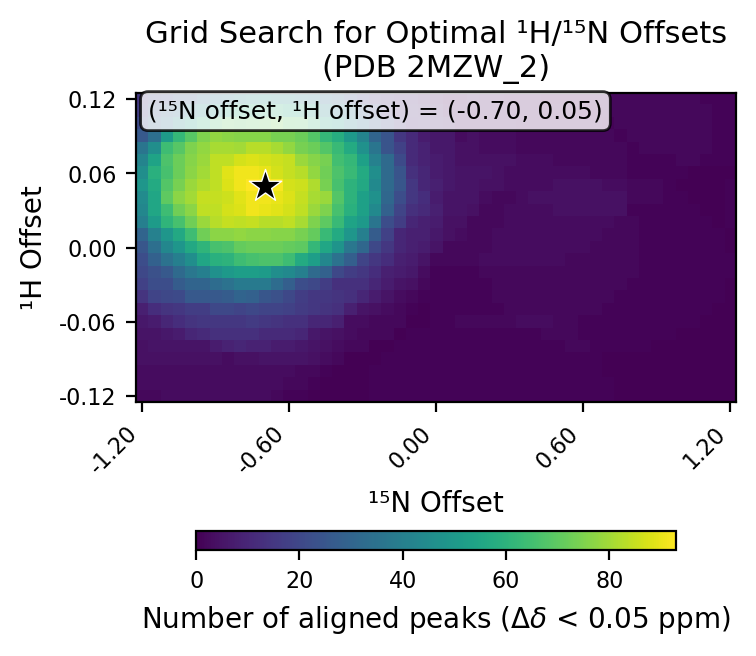

The table this chart was drawn from, first rows:
# h_min, -0.12
# h_max, 0.12
# h_step, 0.01
# n_min, -1.2
# n_max, 1.2
# n_step, 0.05
# cutoff, 0.05
h_values, -0.12, -0.11, -0.1, -0.09, -0.08, -0.07, -0.06, -0.05, -0.04, -0.03, -0.02, -0.01, 0.0, 0.01, 0.02, 0.03, 0.04, 0.05, 0.06, 0.07, 0.08, 0.09, 0.1
n_values, -1.2, -1.15, -1.1, -1.05, -1.0, -0.95, -0.9, -0.85, -0.8, -0.75, -0.7, -0.65, -0.6, -0.55, -0.5, -0.45, -0.4, -0.35, -0.3, -0.25, -0.2, -0.15, -0.1
-0.12, 2, 2, 3, 3, 3, 3, 3, 3, 3, 3, 3, 2, 1, 1, 0, 0, 0, 0, 0, 1, 1, 1, 1
-0.11, 3, 3, 3, 3, 3, 3, 3, 3, 3, 3, 3, 3, 2, 2, 1, 0, 0, 0, 0, 1, 1, 1, 1
-0.1, 3, 3, 3, 3, 3, 3, 3, 3, 3, 3, 3, 3, 3, 2, 2, 1, 0, 0, 0, 1, 1, 1, 1
-0.09, 4, 4, 4, 4, 4, 4, 4, 3, 4, 4, 5, 5, 5, 5, 4, 3, 2, 0, 0, 0, 1, 1, 1
-0.08, 4, 5, 5, 5, 5, 5, 7, 9, 10, 9, 9, 7, 7, 6, 5, 4, 3, 2, 2, 0, 0, 1, 1
-0.07, 5, 5, 6, 7, 10, 11, 13, 13, 13, 13, 11, 11, 11, 10, 6, 5, 4, 3, 2, 2, 2, 0, 1
-0.06, 6, 7, 10, 12, 14, 15, 15, 15, 15, 16, 15, 14, 13, 13, 10, 10, 8, 3, 3, 2, 2, 2, 0
-0.05, 8, 12, 14, 15, 17, 17, 20, 20, 19, 20, 19, 19, 18, 16, 15, 14, 13, 8, 5, 4, 3, 2, 1
-0.04, 14, 19, 20, 21, 26, 26, 26, 27, 30, 29, 25, 23, 20, 17, 15, 15, 14, 13, 10, 7, 5, 3, 2
-0.03, 18, 22, 22, 27, 30, 30, 33, 35, 38, 38, 38, 33, 28, 22, 20, 17, 13, 13, 13, 10, 7, 5, 4
-0.02, 20, 23, 26, 32, 37, 40, 47, 50, 52, 52, 51, 46, 44, 40, 32, 29, 20, 17, 15, 12, 8, 7, 6
-0.01, 22, 29, 35, 40, 46, 55, 59, 60, 64, 66, 67, 67, 64, 57, 52, 43, 35, 28, 19, 15, 12, 8, 7
0.0, 25, 34, 43, 49, 56, 61, 66, 67, 71, 72, 72, 72, 71, 70, 62, 55, 48, 37, 31, 20, 15, 10, 8
0.01, 30, 41, 49, 56, 64, 73, 77, 77, 78, 77, 77, 76, 76, 74, 71, 63, 57, 49, 40, 27, 18, 10, 8
0.02, 40, 51, 61, 66, 73, 79, 83, 85, 84, 85, 83, 83, 84, 81, 75, 70, 63, 54, 50, 36, 22, 17, 10
0.03, 43, 55, 64, 73, 77, 84, 84, 87, 88, 91, 90, 89, 87, 84, 79, 75, 66, 59, 53, 44, 29, 19, 13
0.04, 45, 55, 70, 77, 80, 85, 85, 86, 89, 91, 91, 90, 88, 85, 81, 79, 68, 60, 53, 47, 31, 22, 15
0.05, 49, 57, 68, 74, 79, 82, 84, 88, 91, 93, 93, 92, 87, 86, 82, 74, 66, 60, 56, 44, 32, 25, 15
0.06, 46, 59, 66, 72, 77, 80, 84, 89, 91, 91, 90, 87, 85, 83, 78, 73, 67, 63, 57, 46, 32, 24, 13
0.07, 42, 54, 67, 72, 76, 79, 84, 84, 87, 88, 87, 86, 85, 79, 76, 74, 65, 62, 53, 41, 32, 21, 11
0.08, 36, 46, 64, 69, 75, 78, 81, 81, 80, 83, 83, 81, 78, 74, 72, 68, 63, 57, 47, 36, 24, 18, 11
0.09, 26, 34, 51, 62, 69, 75, 78, 77, 76, 76, 76, 74, 74, 72, 68, 62, 58, 50, 42, 30, 24, 15, 11
0.1, 21, 30, 35, 44, 53, 61, 67, 70, 69, 70, 71, 73, 69, 68, 62, 55, 51, 40, 34, 26, 20, 13, 8
0.11, 17, 24, 30, 33, 40, 45, 51, 57, 59, 59, 61, 61, 57, 57, 52, 43, 37, 36, 28, 21, 14, 9, 9
0.12, 15, 20, 22, 26, 27, 33, 36, 39, 42, 46, 48, 45, 44, 41, 38, 34, 29, 23, 17, 13, 11, 8, 8
best_n_offset, -0.7
best_h_offset, 0.05
best_count, 93
